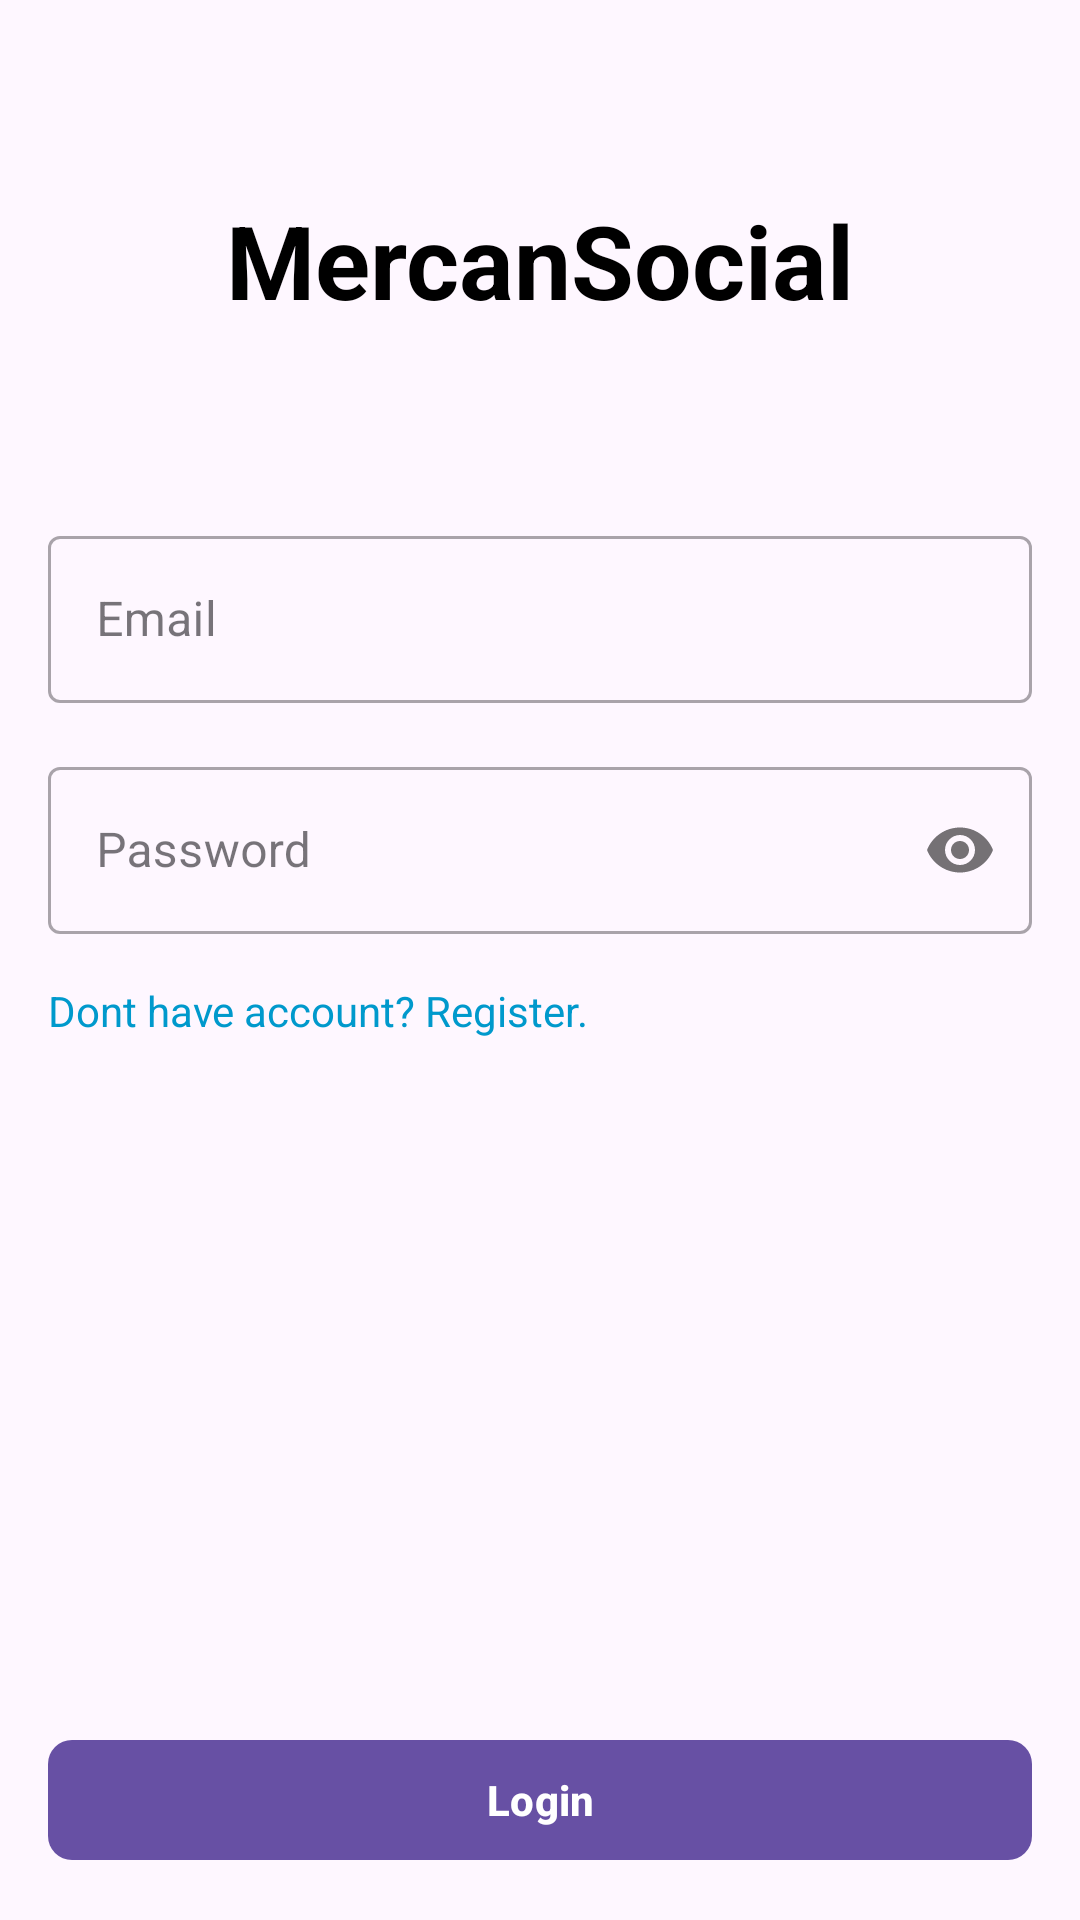

Layout XML and referenced resources for this Android screen:
<!-- AndroidManifest.xml: application theme Theme.MercanSocial -->
<!-- res/layout/fragment_auth.xml -->
<?xml version="1.0" encoding="utf-8"?>
<androidx.constraintlayout.widget.ConstraintLayout xmlns:android="http://schemas.android.com/apk/res/android"
    xmlns:app="http://schemas.android.com/apk/res-auto"
    xmlns:tools="http://schemas.android.com/tools"
    android:layout_width="match_parent"
    android:layout_height="match_parent"
    tools:context=".view.fragment.AuthFragment">

    <TextView
        android:id="@+id/appNameText"
        android:layout_width="wrap_content"
        android:layout_height="wrap_content"
        android:layout_marginTop="64dp"
        android:ellipsize="end"
        android:maxLines="1"
        android:text="@string/app_name"
        android:textColor="@color/black"
        android:textSize="34sp"
        android:textStyle="bold"
        app:layout_constraintEnd_toEndOf="parent"
        app:layout_constraintStart_toStartOf="parent"
        app:layout_constraintTop_toTopOf="parent" />

    <LinearLayout
        android:id="@+id/authLayout"
        android:layout_width="match_parent"
        android:layout_height="wrap_content"
        android:layout_marginStart="16dp"
        android:layout_marginTop="64dp"
        android:layout_marginEnd="16dp"
        android:orientation="vertical"
        app:layout_constraintEnd_toEndOf="parent"
        app:layout_constraintStart_toStartOf="parent"
        app:layout_constraintTop_toBottomOf="@+id/appNameText">

        <com.google.android.material.textfield.TextInputLayout
            android:id="@+id/usernameInputText"
            style="@style/Widget.MaterialComponents.TextInputLayout.OutlinedBox"
            android:layout_width="match_parent"
            android:layout_height="wrap_content"
            android:layout_marginBottom="16dp"
            android:visibility="gone"
            app:startIconCheckable="false">

            <androidx.appcompat.widget.AppCompatEditText
                android:id="@+id/usernameEditText"
                android:layout_width="match_parent"
                android:layout_height="wrap_content"
                android:hint="@string/username"
                android:inputType="textEmailAddress"
                android:textColorHint="#546E7A"
                tools:ignore="TextContrastCheck" />
        </com.google.android.material.textfield.TextInputLayout>

        <com.google.android.material.textfield.TextInputLayout
            android:id="@+id/emailInputText"
            style="@style/Widget.MaterialComponents.TextInputLayout.OutlinedBox"
            android:layout_width="match_parent"
            android:layout_height="wrap_content">

            <androidx.appcompat.widget.AppCompatEditText
                android:id="@+id/emailEditText"
                android:layout_width="match_parent"
                android:layout_height="wrap_content"
                android:hint="@string/email"
                android:inputType="textEmailAddress"
                tools:ignore="TextContrastCheck" />
        </com.google.android.material.textfield.TextInputLayout>

        <com.google.android.material.textfield.TextInputLayout
            android:id="@+id/passwordInputText"
            style="@style/Widget.MaterialComponents.TextInputLayout.OutlinedBox"
            android:layout_width="match_parent"
            android:layout_height="wrap_content"
            android:layout_marginTop="16dp"
            app:passwordToggleEnabled="true">

            <androidx.appcompat.widget.AppCompatEditText
                android:id="@+id/passwordEditText"
                android:layout_width="match_parent"
                android:layout_height="wrap_content"
                android:hint="@string/password"
                android:inputType="textPassword"
                android:minEms="6"
                tools:ignore="TextContrastCheck" />
        </com.google.android.material.textfield.TextInputLayout>

        <TextView
            android:id="@+id/dontHaveAccountText"
            android:layout_width="wrap_content"
            android:layout_height="wrap_content"
            android:layout_marginTop="16dp"
            android:text="@string/dont_have_account"
            android:textColor="@android:color/holo_blue_dark" />
    </LinearLayout>

    <com.google.android.material.button.MaterialButton
        android:id="@+id/auth_button"
        android:layout_width="0dp"
        android:layout_height="wrap_content"
        android:layout_marginBottom="16dp"
        android:text="@string/login"
        android:textStyle="bold"
        app:cornerRadius="8dp"
        app:layout_constraintBottom_toBottomOf="parent"
        app:layout_constraintEnd_toEndOf="@+id/authLayout"
        app:layout_constraintStart_toStartOf="@+id/authLayout" />
</androidx.constraintlayout.widget.ConstraintLayout>
<!-- resources referenced by this layout -->
<resources>
  <string name="app_name">MercanSocial</string>
  <string name="dont_have_account">Dont have account? Register.</string>
  <string name="email">Email</string>
  <string name="login">Login</string>
  <string name="password">Password</string>
  <string name="username">Username</string>
  <style name="Theme.MercanSocial" parent="Base.Theme.MercanSocial" />
  <style name="Base.Theme.MercanSocial" parent="Theme.Material3.Light.NoActionBar" />
  <!-- not gathered from this repository: default colours our renderer supplied (Android Studio template values) -->
  <color name="black">#FF000000</color>
</resources>
